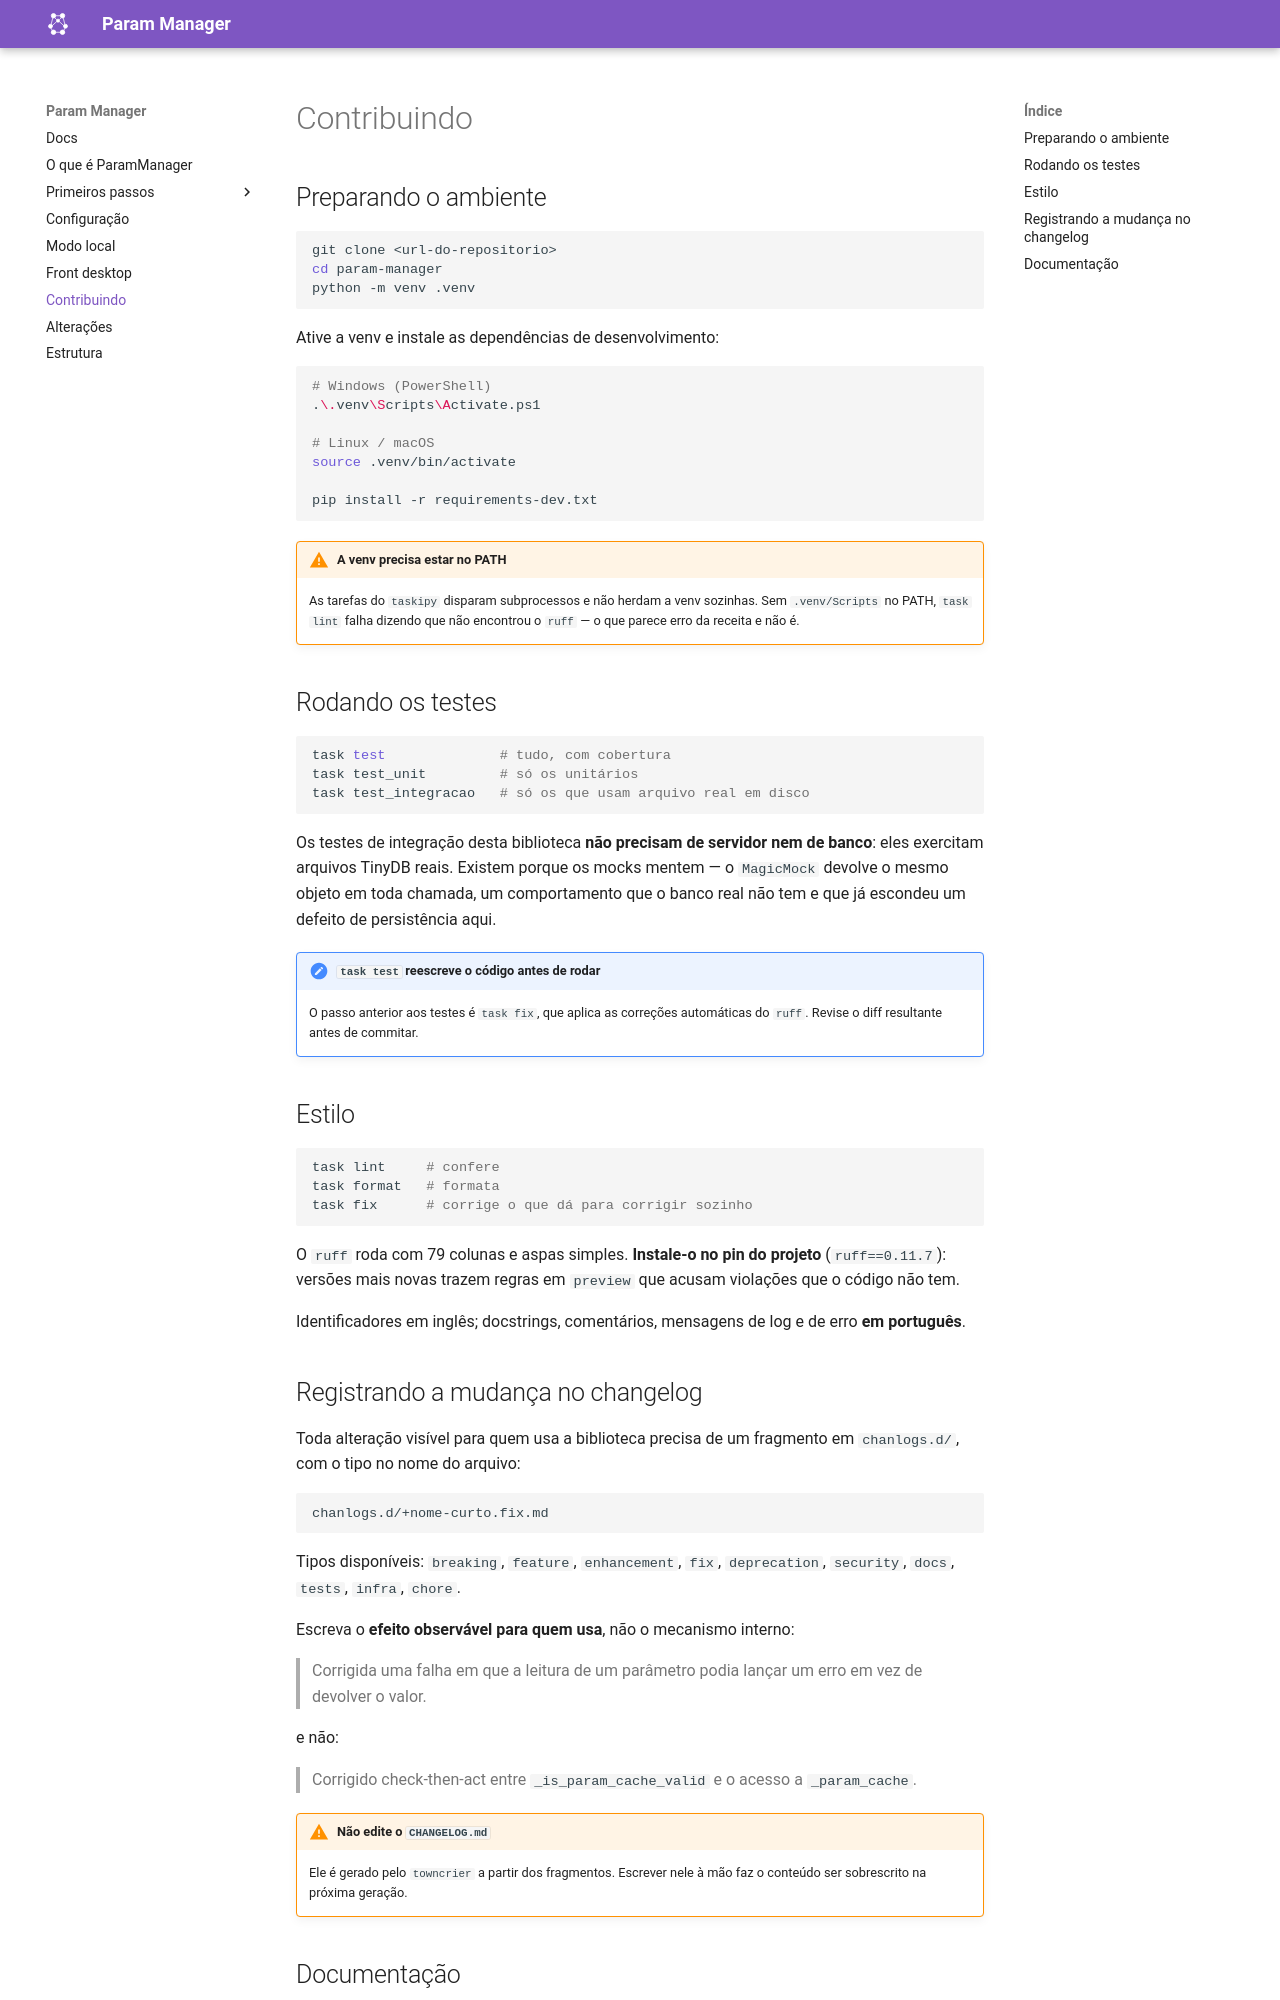

repository: MatheusLPolidoro/param-manager · page: 0.6.0/contribuindo/index.html · generator: mkdocs

# Contribuindo

## Preparando o ambiente

```bash
git clone <url-do-repositorio>
cd param-manager
python -m venv .venv
```

Ative a venv e instale as dependências de desenvolvimento:

```bash
# Windows (PowerShell)
.\.venv\Scripts\Activate.ps1

# Linux / macOS
source .venv/bin/activate

pip install -r requirements-dev.txt
```

!!! warning "A venv precisa estar no PATH"
    As tarefas do `taskipy` disparam subprocessos e não herdam a venv
    sozinhas. Sem `.venv/Scripts` no PATH, `task lint` falha dizendo que
    não encontrou o `ruff` — o que parece erro da receita e não é.

## Rodando os testes

```bash
task test              # tudo, com cobertura
task test_unit         # só os unitários
task test_integracao   # só os que usam arquivo real em disco
```

Os testes de integração desta biblioteca **não precisam de servidor nem
de banco**: eles exercitam arquivos TinyDB reais. Existem porque os
mocks mentem — o `MagicMock` devolve o mesmo objeto em toda chamada, um
comportamento que o banco real não tem e que já escondeu um defeito de
persistência aqui.

!!! note "`task test` reescreve o código antes de rodar"
    O passo anterior aos testes é `task fix`, que aplica as correções
    automáticas do `ruff`. Revise o diff resultante antes de commitar.

## Estilo

```bash
task lint     # confere
task format   # formata
task fix      # corrige o que dá para corrigir sozinho
```

O `ruff` roda com 79 colunas e aspas simples. **Instale-o no pin do
projeto** (`ruff==0.11.7`): versões mais novas trazem regras em
`preview` que acusam violações que o código não tem.

Identificadores em inglês; docstrings, comentários, mensagens de log e
de erro **em português**.

## Registrando a mudança no changelog

Toda alteração visível para quem usa a biblioteca precisa de um
fragmento em `chanlogs.d/`, com o tipo no nome do arquivo:

```
chanlogs.d/+nome-curto.fix.md
```

Tipos disponíveis: `breaking`, `feature`, `enhancement`, `fix`,
`deprecation`, `security`, `docs`, `tests`, `infra`, `chore`.

Escreva o **efeito observável para quem usa**, não o mecanismo interno:

> Corrigida uma falha em que a leitura de um parâmetro podia lançar um
> erro em vez de devolver o valor.

e não:

> Corrigido check-then-act entre `_is_param_cache_valid` e o acesso a
> `_param_cache`.

!!! warning "Não edite o `CHANGELOG.md`"
    Ele é gerado pelo `towncrier` a partir dos fragmentos. Escrever nele
    à mão faz o conteúdo ser sobrescrito na próxima geração.
